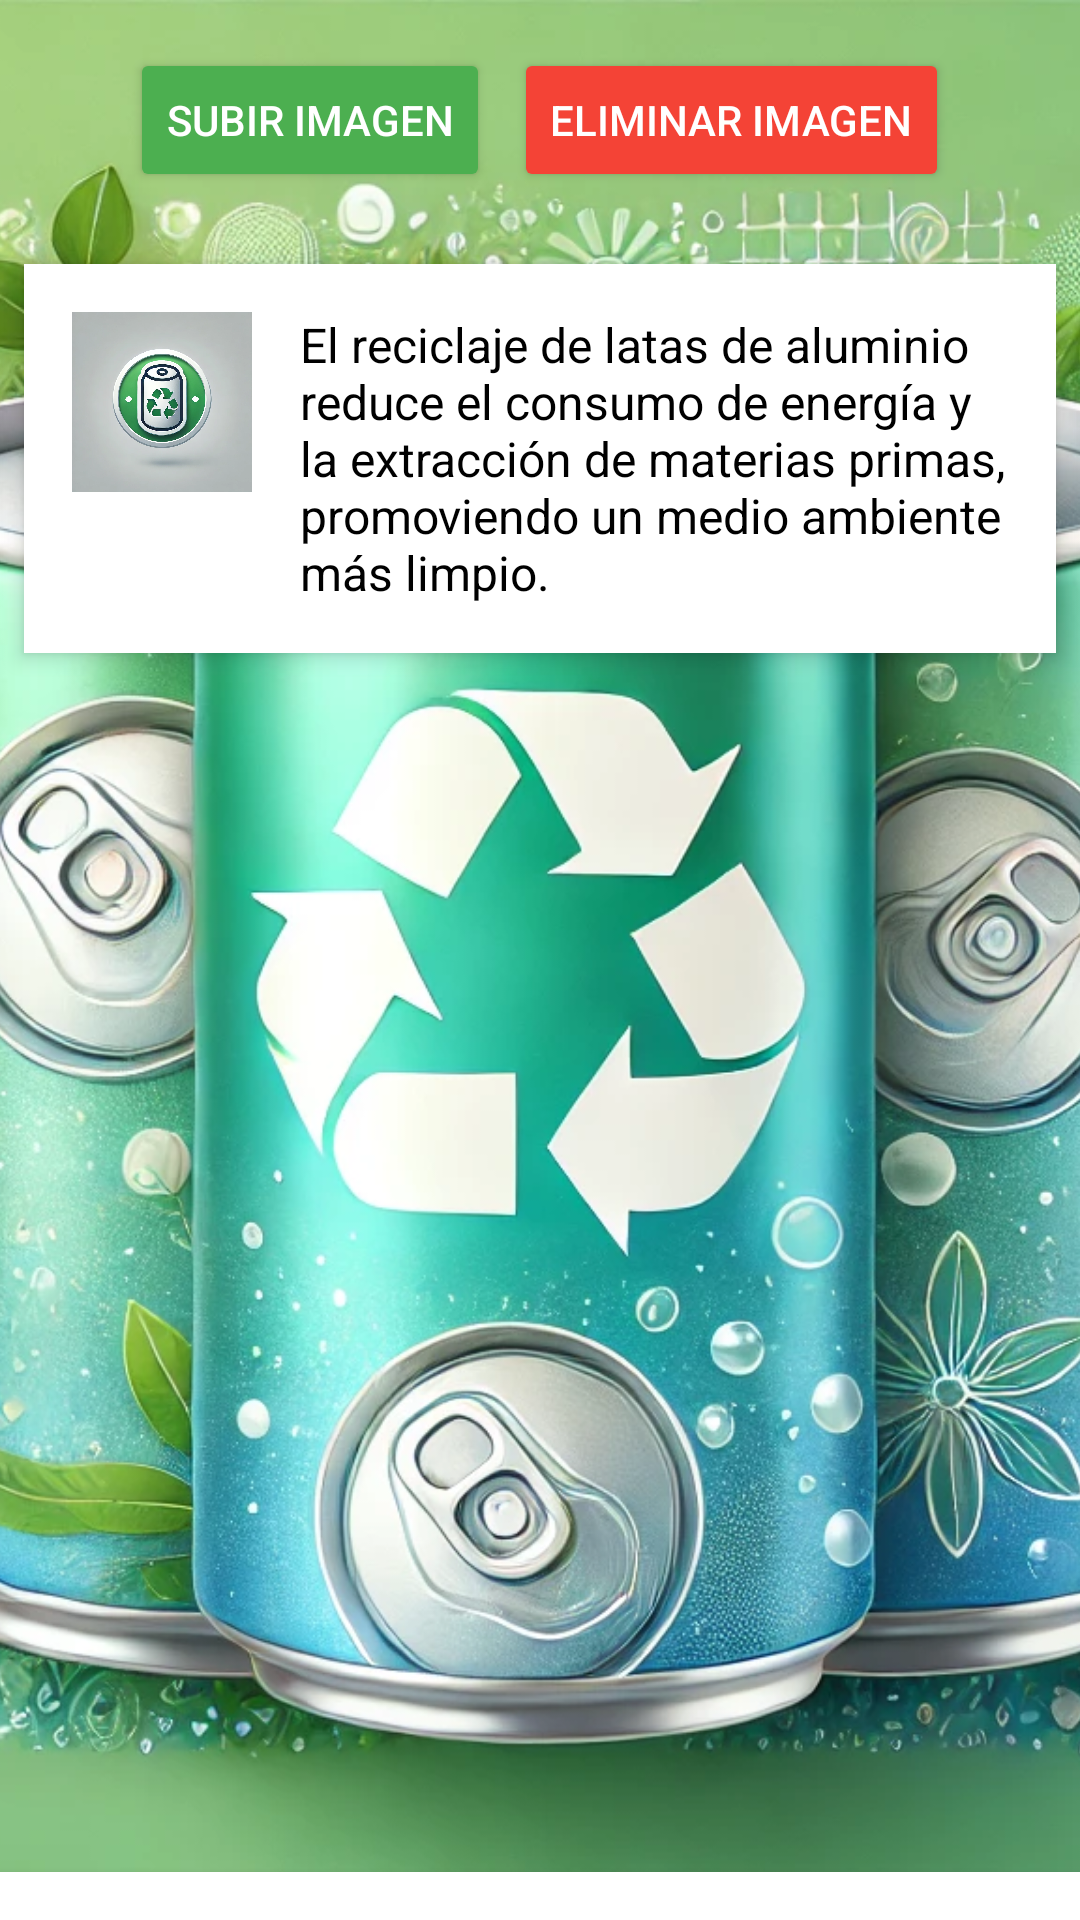

Produce the Android XML layout that renders to this screen, including the resource entries it uses.
<!-- AndroidManifest.xml: application theme Theme.MaterialComponents.DayNight.NoActionBar -->
<!-- res/layout/fragment_latas.xml -->
<RelativeLayout xmlns:android="http://schemas.android.com/apk/res/android"
    android:layout_width="match_parent"
    android:layout_height="match_parent">

    <ImageView
        android:id="@+id/backgroundImageLatas"
        android:layout_width="match_parent"
        android:layout_height="match_parent"
        android:src="@drawable/latas_background"
        android:scaleType="centerCrop"
        android:contentDescription="Fondo de latas" />

    <LinearLayout
        android:id="@+id/descriptionBlock"
        android:layout_width="match_parent"
        android:layout_height="wrap_content"
        android:orientation="horizontal"
        android:background="@color/white"
        android:elevation="4dp"
        android:padding="16dp"
        android:layout_below="@id/buttonContainer"
        android:layout_margin="8dp">

        <ImageView
            android:id="@+id/latasIcon"
            android:layout_width="60dp"
            android:layout_height="60dp"
            android:src="@drawable/ic_lata"
            android:contentDescription="Ícono de latas"
            android:layout_marginEnd="16dp" />

        <TextView
            android:id="@+id/latasDescription"
            android:layout_width="0dp"
            android:layout_height="wrap_content"
            android:layout_weight="1"
            android:text="El reciclaje de latas de aluminio reduce el consumo de energía y la extracción de materias primas, promoviendo un medio ambiente más limpio."
            android:textColor="@android:color/black"
            android:textSize="16sp" />
    </LinearLayout>

    <LinearLayout
        android:id="@+id/buttonContainer"
        android:layout_width="match_parent"
        android:layout_height="wrap_content"
        android:orientation="horizontal"
        android:layout_alignParentTop="true"
        android:layout_margin="16dp"
        android:gravity="center">

        <Button
            android:id="@+id/uploadImageButton"
            android:layout_width="wrap_content"
            android:layout_height="wrap_content"
            android:text="Subir Imagen"
            android:backgroundTint="@color/greenPrimary"
            android:textColor="@android:color/white"
            android:layout_marginEnd="8dp" />

        <Button
            android:id="@+id/deleteImageButton"
            android:layout_width="wrap_content"
            android:layout_height="wrap_content"
            android:text="Eliminar Imagen"
            android:backgroundTint="@color/redPrimary"
            android:textColor="@android:color/white" />
    </LinearLayout>

    <androidx.recyclerview.widget.RecyclerView
        android:id="@+id/recyclerViewImages"
        android:layout_width="match_parent"
        android:layout_height="0dp"
        android:layout_below="@id/descriptionBlock"
        android:layout_above="@id/menuRecyclerView"
        android:layout_margin="8dp"
        android:scrollbars="vertical" />

    <androidx.recyclerview.widget.RecyclerView
        android:id="@+id/menuRecyclerView"
        android:layout_width="match_parent"
        android:layout_height="wrap_content"
        android:layout_alignParentBottom="true"
        android:orientation="horizontal"
        android:scrollbars="horizontal"
        android:background="@color/white"
        android:elevation="4dp"
        android:padding="8dp" />

    <ProgressBar
        android:id="@+id/progressBar"
        android:layout_width="50dp"
        android:layout_height="50dp"
        android:layout_centerInParent="true"
        android:visibility="gone" />
</RelativeLayout>
<!-- resources referenced by this layout -->
<resources>
  <color name="greenPrimary">#4CAF50</color>
  <color name="redPrimary">#F44336</color>
  <color name="white">#FFFFFFFF</color>
  <!-- drawable ic_lata: png bitmap (drawable, 101562 bytes) -->
  <!-- drawable latas_background: png bitmap (drawable, 314344 bytes) -->
</resources>
